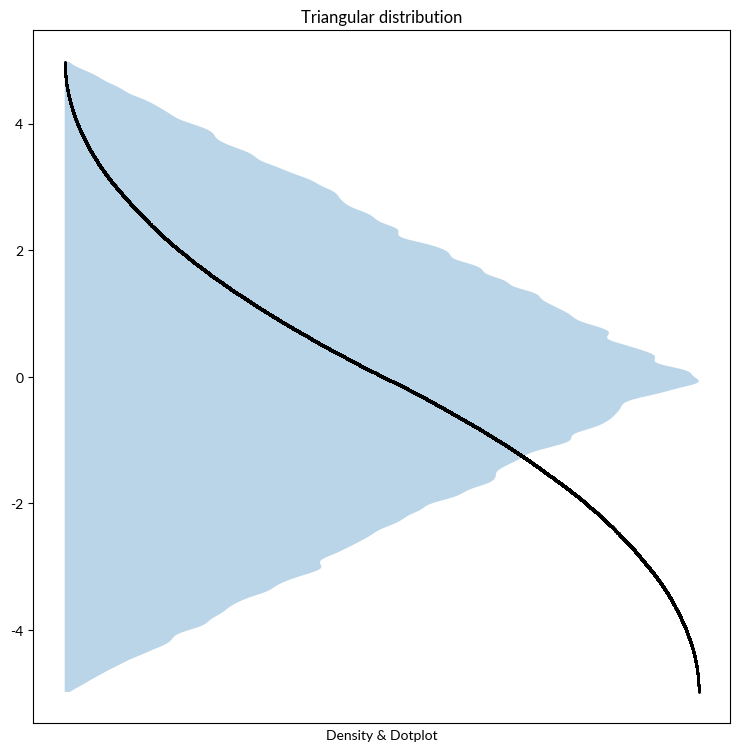
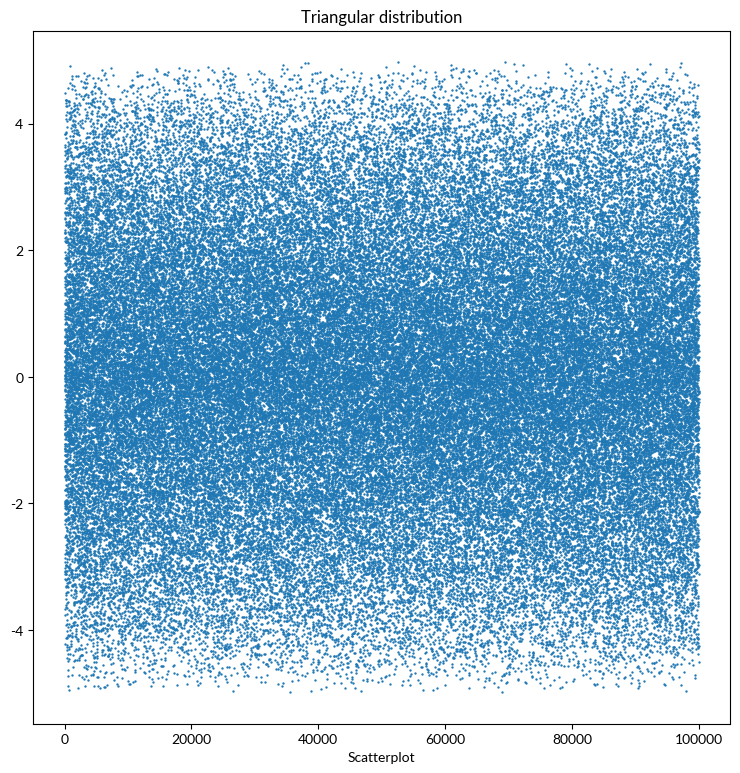
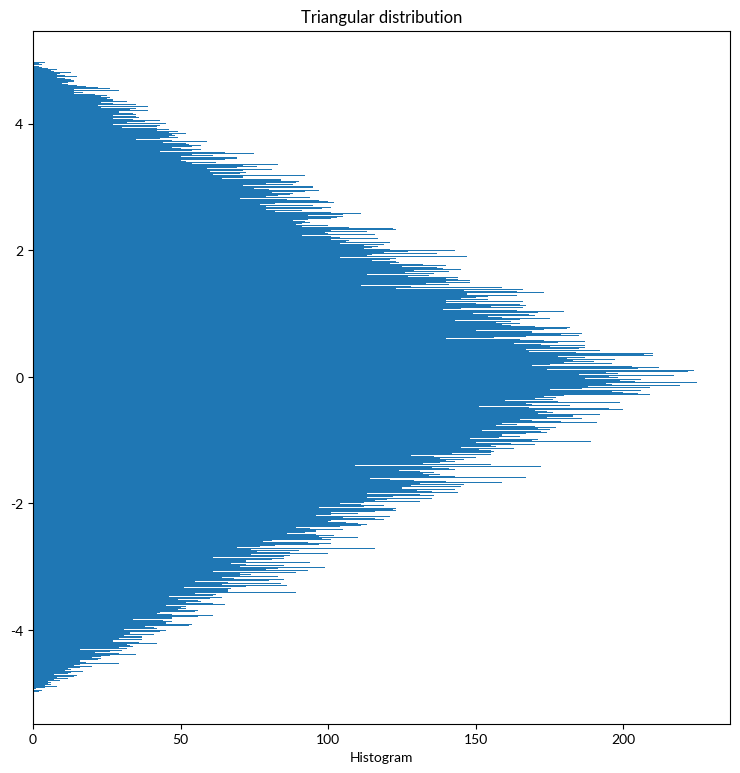
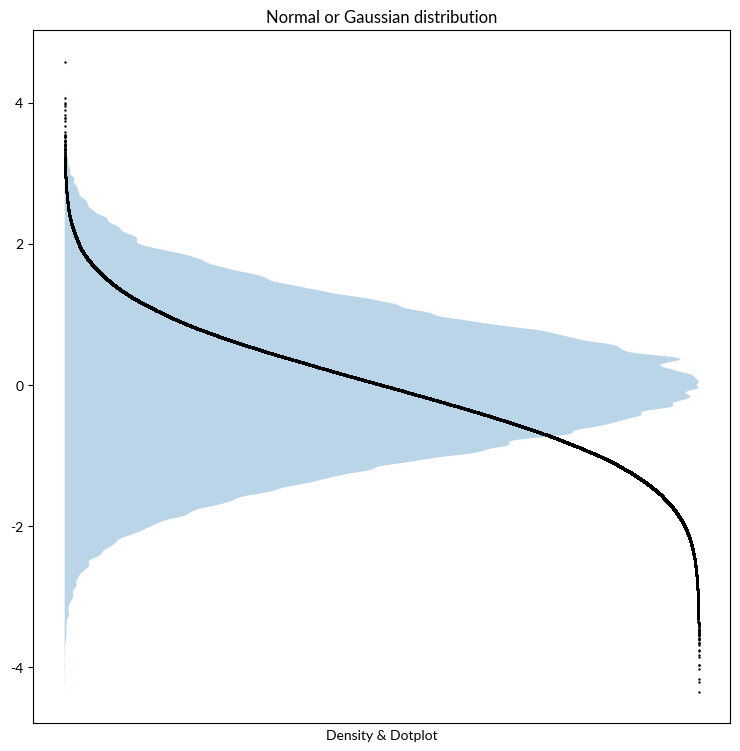
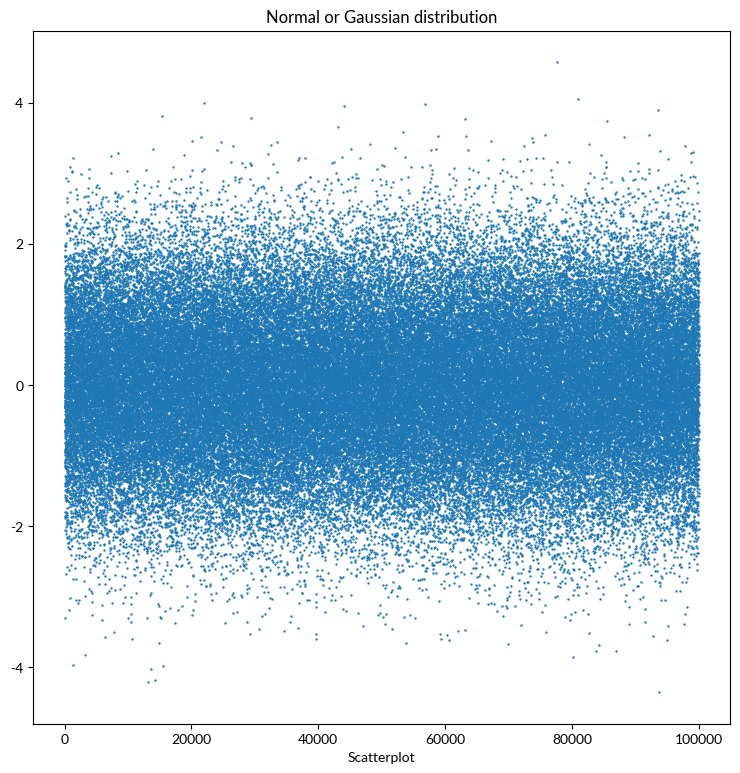
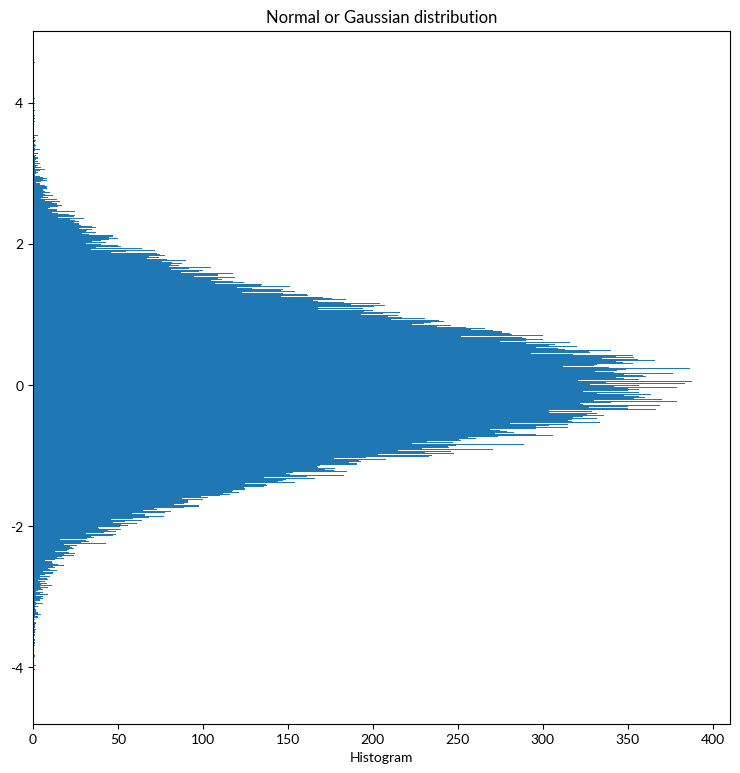
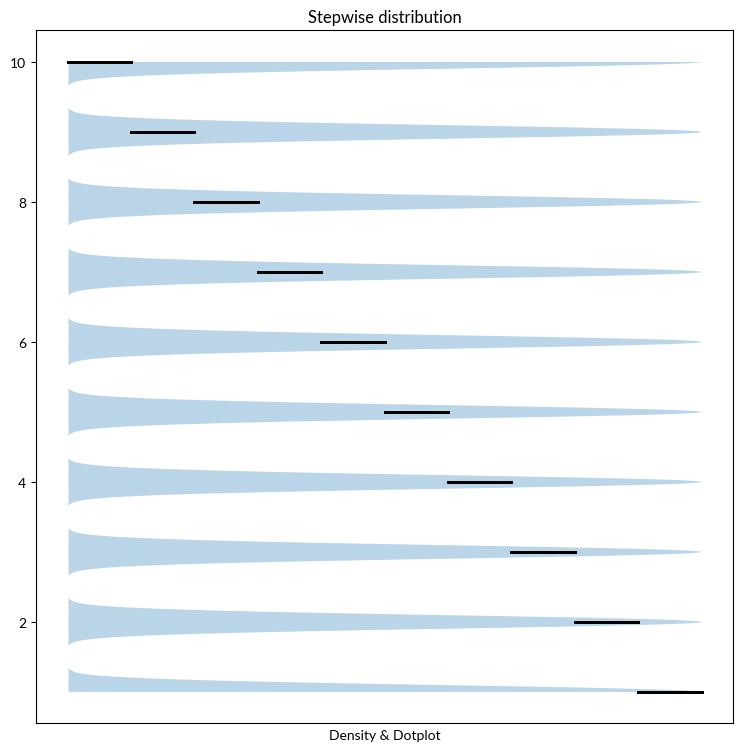
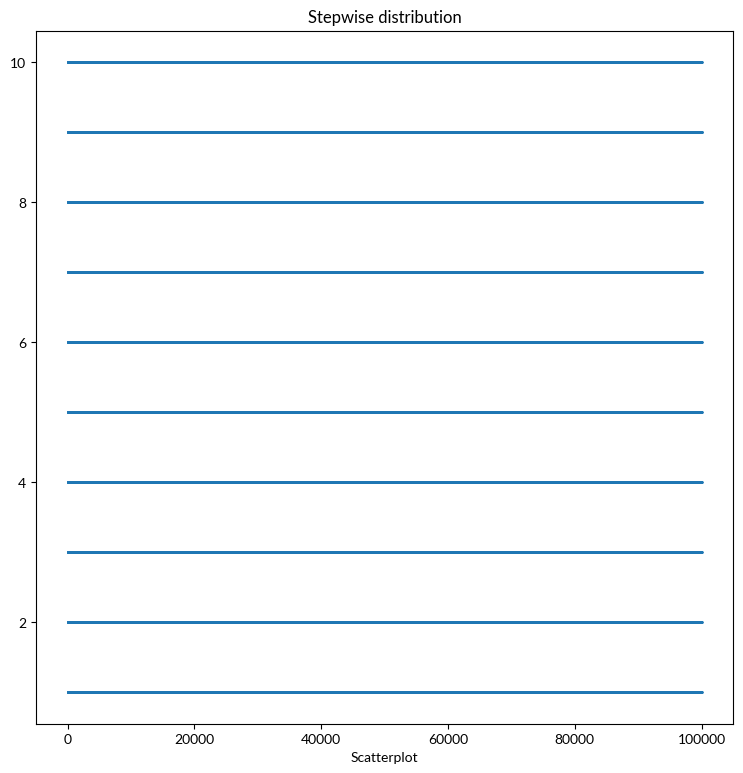
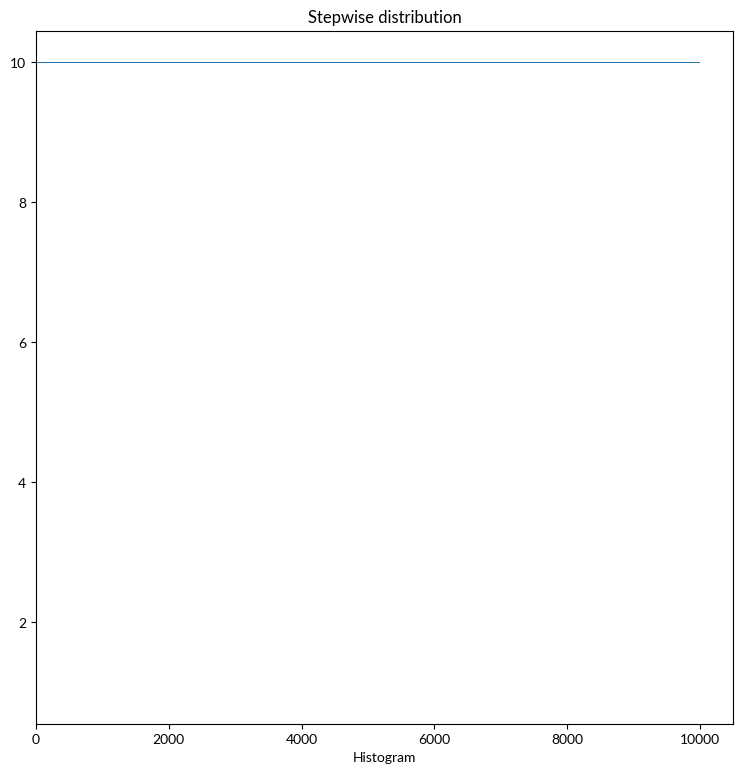

Generate these figures, in order, with matplotlib:
# [redacted]

import numpy as np
import matplotlib.pyplot as plt
from numpy import random as R

plt.rcParams.update({"font.sans-serif": "Lato"})
fontSize = 12


def DensityDotplot(dataset, name):
    fig = plt.figure(figsize=(9, 9))
    ax = fig.add_subplot(111)
    density = ax.violinplot(
        dataset,
        points=999,
        widths=2,
        vert=True,
        showmeans=False,
        showmedians=False,
        showextrema=False,
        # quantiles=[0.0, 0.95],
        # bw_method="scott",
        # bw_method="silverman",
        bw_method=0.0333,
    )
    for dot in density["bodies"]:
        mean = np.mean(dot.get_paths()[0].vertices[:, 0])
        dot.get_paths()[0].vertices[:, 0] = np.clip(
            dot.get_paths()[0].vertices[:, 0], mean, np.inf
        )
    index_density = np.linspace(1, 2, len(dataset))
    plt.scatter(
        list(index_density),
        sorted(dataset, reverse=True),
        s=0.5,
        c="k",
    )
    ax.set_xlim([0.95, 2.05])
    plt.xticks([])
    plt.xlabel("Density & Dotplot")
    plt.title(name + " distribution")
    plt.show()


def QuickScatterplot(dataset, name):
    fig = plt.figure(figsize=(9, 9))
    ax = fig.add_subplot(111)
    ax.scatter(list(range(len(dataset))), dataset, s=0.5)
    plt.xlabel("Scatterplot")
    plt.title(name + " distribution")
    plt.show()


def QuickHistogram(dataset, name):
    plt.figure(figsize=(9, 9))
    plt.hist(dataset, bins=999, orientation="horizontal")
    plt.xlabel("Histogram")
    plt.title(name + " distribution")
    plt.show()


#############################################################################

title = "Triangular"

left = -5
peak = 0
right = +5
nums = 99999
nums_triangular = R.default_rng().triangular(left, peak, right, size=nums)

DensityDotplot(nums_triangular, title)
QuickScatterplot(nums_triangular, title)
QuickHistogram(nums_triangular, title)

#############################################################################

title = "Normal or Gaussian"

mu = 0
sigma = 1
nums = 99999
nums_normal = R.default_rng().normal(mu, sigma, nums)

DensityDotplot(nums_normal, title)
QuickScatterplot(nums_normal, title)
QuickHistogram(nums_normal, title)

#############################################################################

title = "Stepwise"


def StepwiseFunction(size, steps):
    output = []
    for i in range(size):
        for mod in range(steps):
            if i % steps == mod:
                output.append(mod + 1)
    return output


nums = 99999
nums_stepwise = StepwiseFunction(nums, 10)

DensityDotplot(nums_stepwise, title)
QuickScatterplot(nums_stepwise, title)
QuickHistogram(nums_stepwise, title)

#############################################################################
